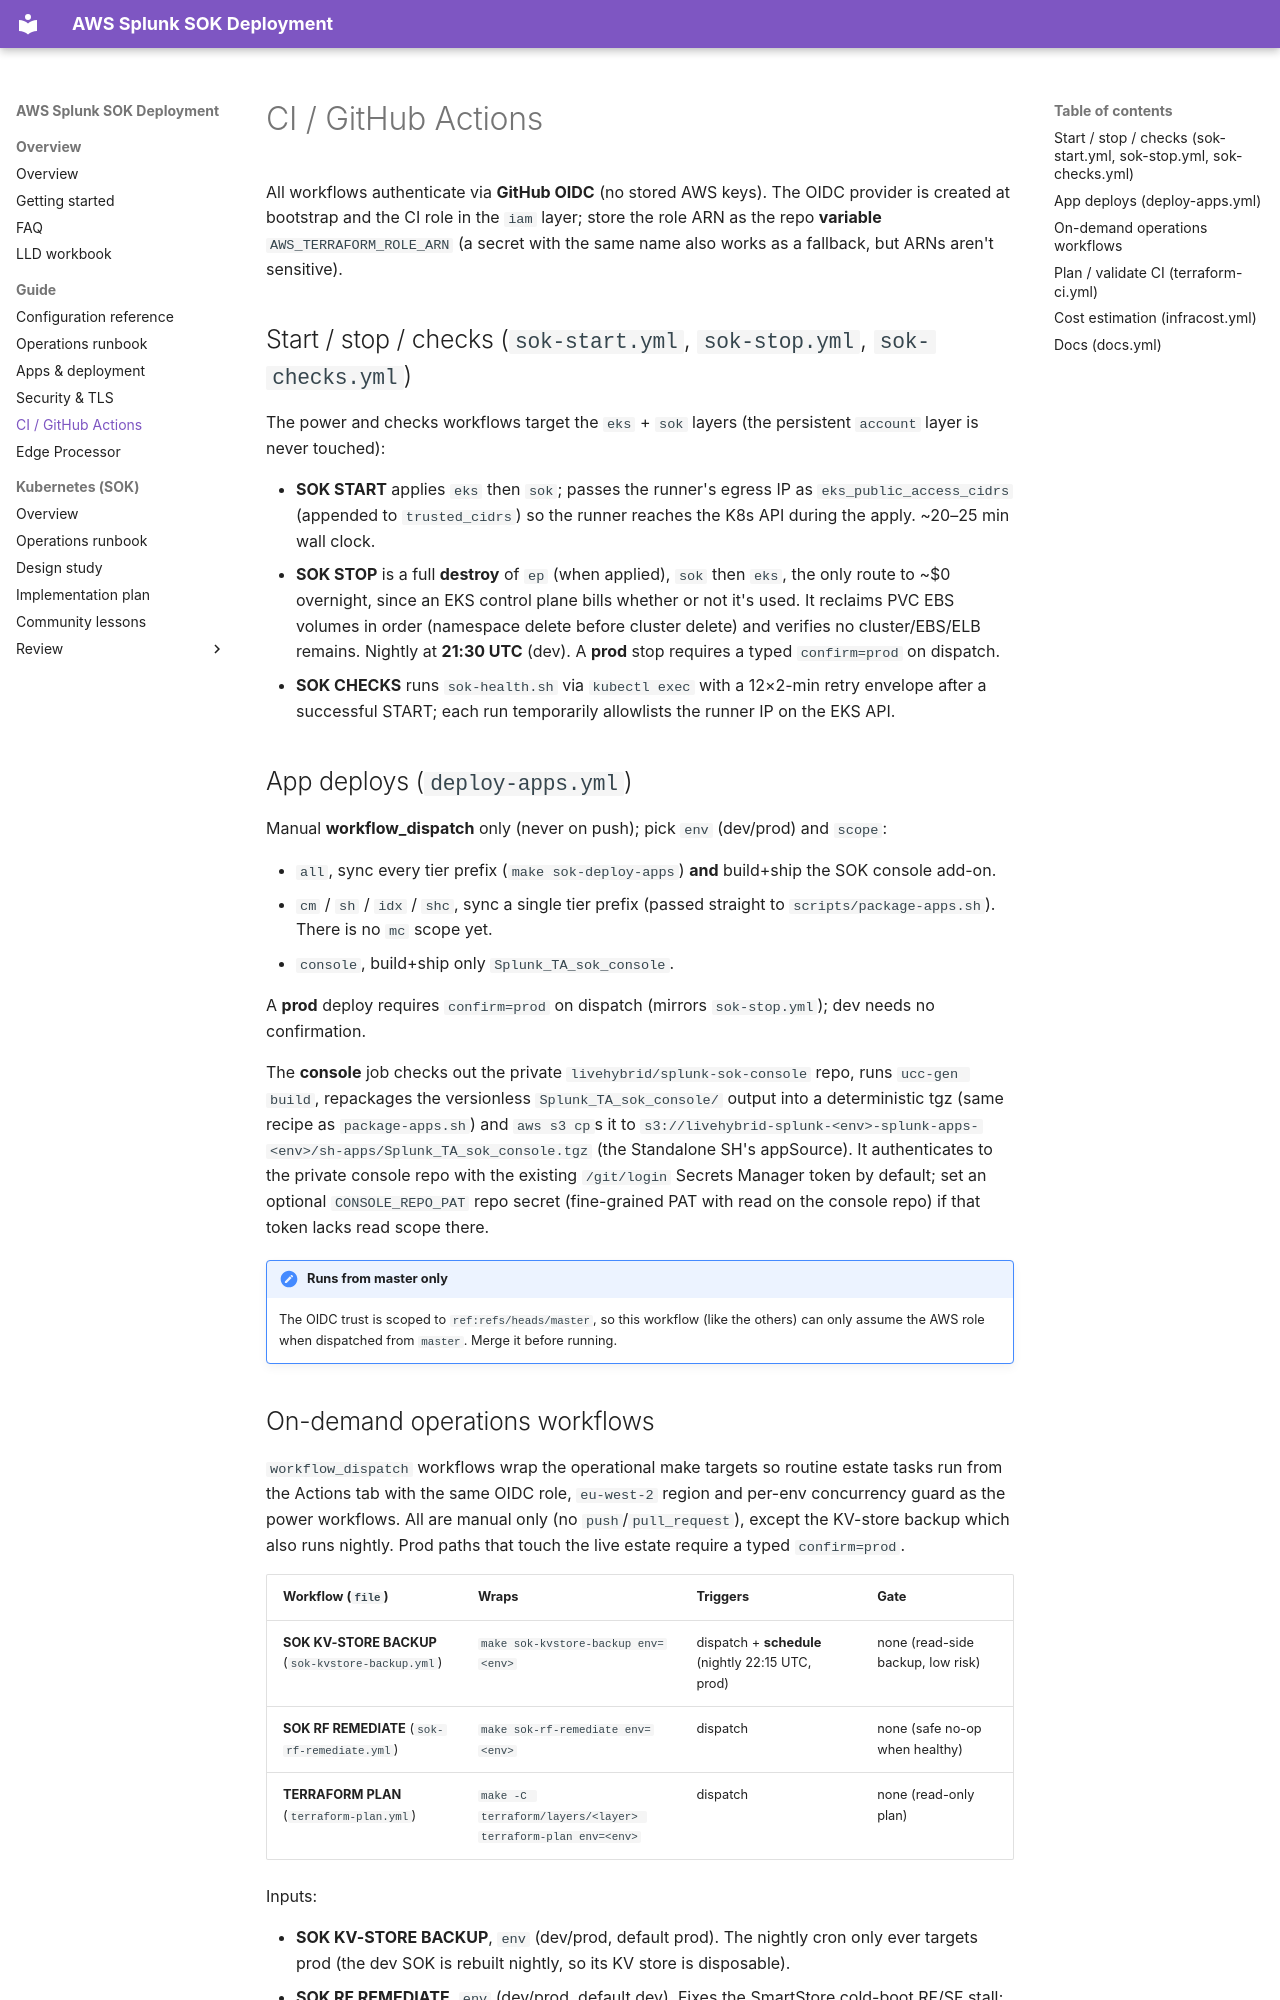

repository: livehybrid/aws-splunk-deployment · page: ci/index.html · generator: mkdocs

# CI / GitHub Actions

All workflows authenticate via **GitHub OIDC** (no stored AWS keys). The OIDC
provider is created at bootstrap and the CI role in the `iam` layer; store the
role ARN as the repo **variable** `AWS_TERRAFORM_ROLE_ARN` (a secret with the
same name also works as a fallback, but ARNs aren't sensitive).

## Start / stop / checks (`sok-start.yml`, `sok-stop.yml`, `sok-checks.yml`)

The power and checks workflows target the `eks` + `sok` layers (the persistent
`account` layer is never touched):

- **SOK START** applies `eks` then `sok`; passes the runner's egress IP as
  `eks_public_access_cidrs` (appended to `trusted_cidrs`) so the runner reaches
  the K8s API during the apply. ~20–25 min wall clock.
- **SOK STOP** is a full **destroy** of `ep` (when applied), `sok` then `eks`, the only route to ~$0
  overnight, since an EKS control plane bills whether or not it's used. It
  reclaims PVC EBS volumes in order (namespace delete before cluster delete) and
  verifies no cluster/EBS/ELB remains. Nightly at **21:30 UTC** (dev). A **prod**
  stop requires a typed `confirm=prod` on dispatch.
- **SOK CHECKS** runs `sok-health.sh` via `kubectl exec` with a 12×2-min retry
  envelope after a successful START; each run temporarily allowlists the runner
  IP on the EKS API.

## App deploys (`deploy-apps.yml`)

Manual **workflow_dispatch** only (never on push); pick `env` (dev/prod) and
`scope`:

- `all`, sync every tier prefix (`make sok-deploy-apps`) **and** build+ship
  the SOK console add-on.
- `cm` / `sh` / `idx` / `shc`, sync a single tier prefix (passed straight to
  `scripts/package-apps.sh`). There is no `mc` scope yet.
- `console`, build+ship only `Splunk_TA_sok_console`.

A **prod** deploy requires `confirm=prod` on dispatch (mirrors `sok-stop.yml`);
dev needs no confirmation.

The **console** job checks out the private `livehybrid/splunk-sok-console` repo,
runs `ucc-gen build`, repackages the versionless `Splunk_TA_sok_console/` output
into a deterministic tgz (same recipe as `package-apps.sh`) and `aws s3 cp`s it
to `s3://livehybrid-splunk-<env>-splunk-apps-<env>/sh-apps/Splunk_TA_sok_console.tgz`
(the Standalone SH's appSource). It authenticates to the private console repo
with the existing `/git/login` Secrets Manager token by default; set an optional
`CONSOLE_REPO_PAT` repo secret (fine-grained PAT with read on the console repo)
if that token lacks read scope there.

!!! note "Runs from master only"
    The OIDC trust is scoped to `ref:refs/heads/master`, so this workflow (like
    the others) can only assume the AWS role when dispatched from `master`. Merge
    it before running.
